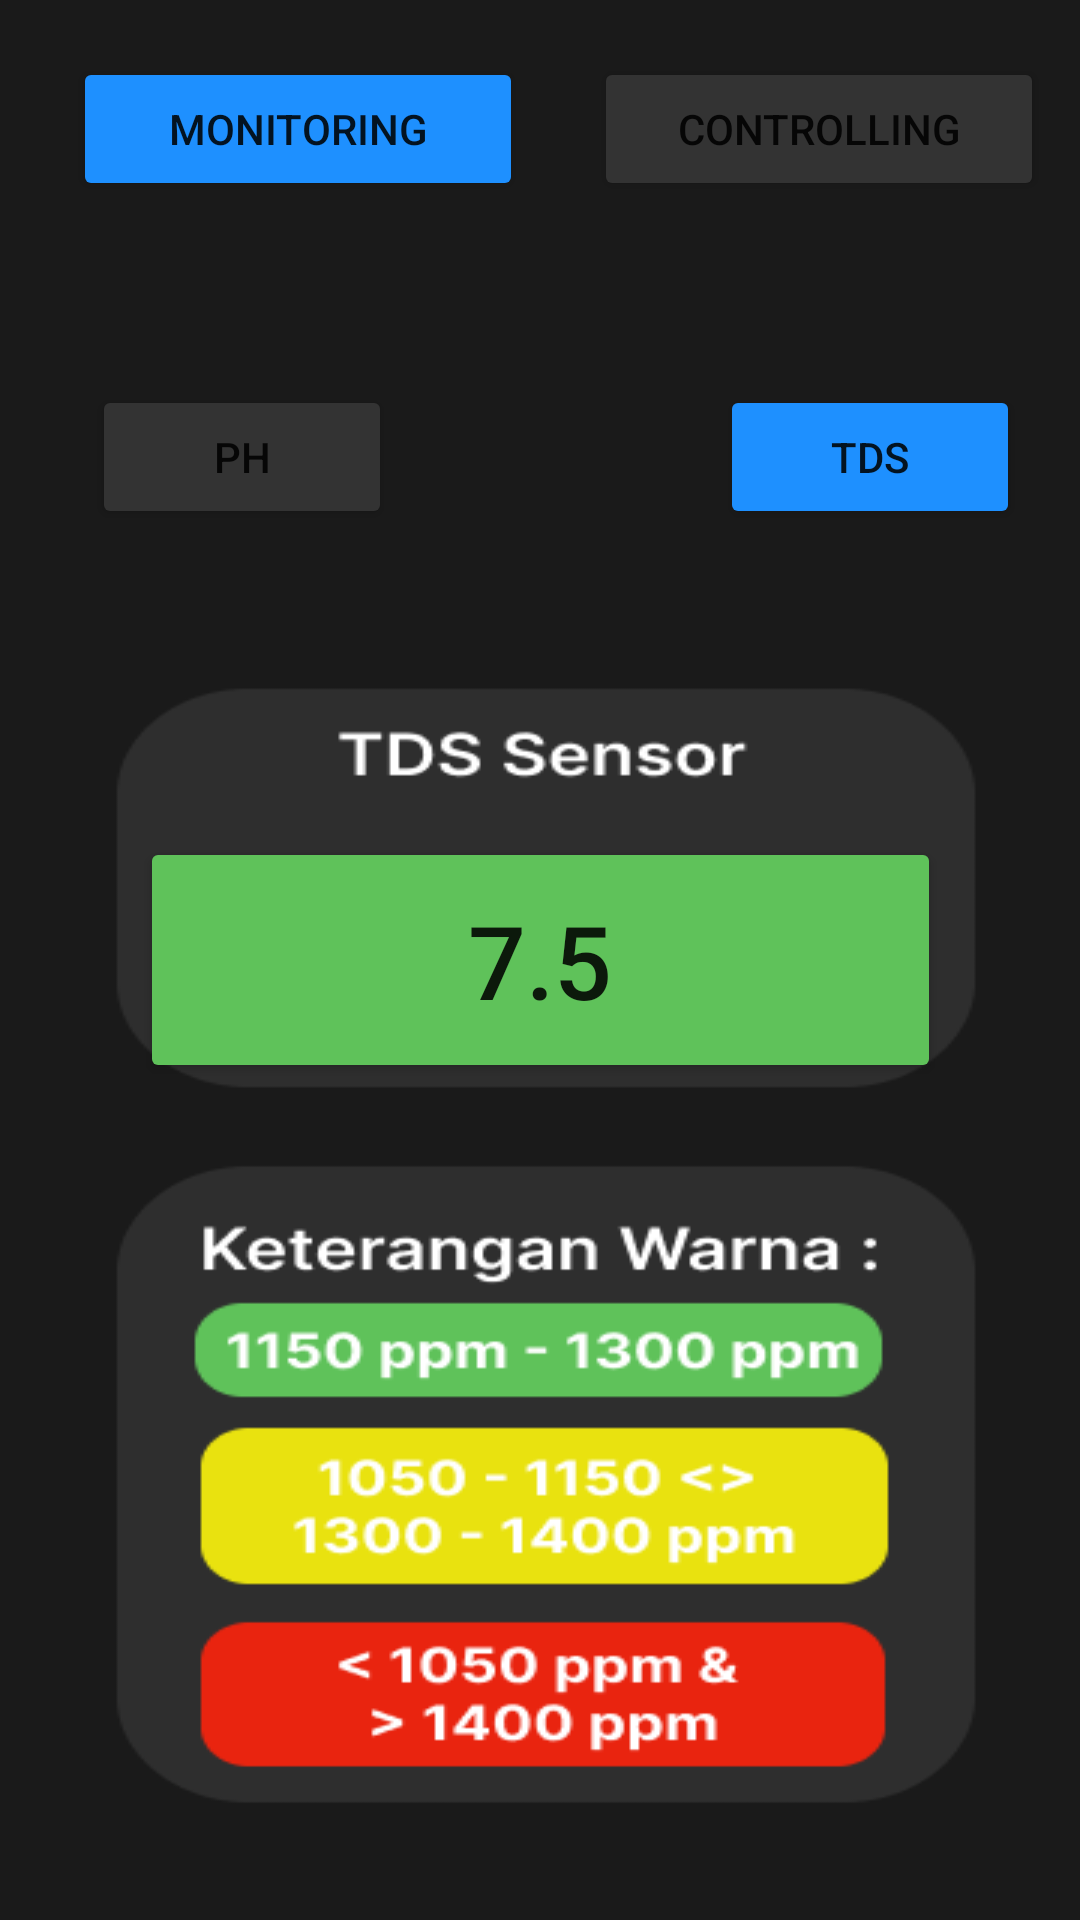

Write the Android layout XML for this screen, with the resource values it uses.
<!-- AndroidManifest.xml: application theme Theme.SmartHidroponic -->
<!-- res/layout/activity_tds.xml -->
<?xml version="1.0" encoding="utf-8"?>
<androidx.constraintlayout.widget.ConstraintLayout xmlns:android="http://schemas.android.com/apk/res/android"
    xmlns:app="http://schemas.android.com/apk/res-auto"
    xmlns:tools="http://schemas.android.com/tools"
    android:layout_width="match_parent"
    android:layout_height="match_parent"
    android:background="@drawable/group_5"
    tools:context=".TdsActivity">

    <Button
        android:id="@+id/tds_val"
        android:layout_width="267dp"
        android:layout_height="82dp"
        android:backgroundTint="@color/ijo"
        android:text="7.5"
        android:textSize="34sp"
        app:cornerRadius="15dp"
        app:layout_constraintBottom_toBottomOf="parent"
        app:layout_constraintEnd_toEndOf="parent"
        app:layout_constraintStart_toStartOf="parent"
        app:layout_constraintTop_toTopOf="parent" />

    <Button
        android:id="@+id/btn_ph"
        android:layout_width="100dp"
        android:layout_height="wrap_content"
        android:backgroundTint="@color/grey"
        android:text="pH"
        app:cornerRadius="15dp"
        app:layout_constraintBottom_toBottomOf="parent"
        app:layout_constraintEnd_toEndOf="parent"
        app:layout_constraintHorizontal_bias="0.118"
        app:layout_constraintStart_toStartOf="parent"
        app:layout_constraintTop_toBottomOf="@+id/button7"
        app:layout_constraintVertical_bias="0.117" />

    <Button
        android:id="@+id/button9"
        android:layout_width="100dp"
        android:layout_height="wrap_content"
        android:layout_marginEnd="8dp"
        android:backgroundTint="@color/blue"
        android:text="tds"
        app:cornerRadius="15dp"
        app:layout_constraintBottom_toBottomOf="@+id/btn_ph"
        app:layout_constraintEnd_toEndOf="@+id/btn_control"
        app:layout_constraintTop_toTopOf="@+id/btn_ph"
        app:layout_constraintVertical_bias="0.0" />

    <Button
        android:id="@+id/button7"
        android:layout_width="150dp"
        android:layout_height="wrap_content"
        android:backgroundTint="@color/blue"
        android:text="monitoring"
        app:cornerRadius="15dp"
        app:layout_constraintBottom_toBottomOf="parent"
        app:layout_constraintEnd_toEndOf="parent"
        app:layout_constraintHorizontal_bias="0.116"
        app:layout_constraintStart_toStartOf="parent"
        app:layout_constraintTop_toTopOf="parent"
        app:layout_constraintVertical_bias="0.032" />

    <Button
        android:id="@+id/btn_control"
        android:layout_width="150dp"
        android:layout_height="wrap_content"
        android:backgroundTint="@color/grey"
        android:text="controlling"
        app:cornerRadius="15dp"
        app:layout_constraintBottom_toBottomOf="@+id/button7"
        app:layout_constraintEnd_toEndOf="parent"
        app:layout_constraintHorizontal_bias="0.666"
        app:layout_constraintStart_toEndOf="@+id/button7"
        app:layout_constraintTop_toTopOf="@+id/button7"
        app:layout_constraintVertical_bias="0.0" />

</androidx.constraintlayout.widget.ConstraintLayout>
<!-- resources referenced by this layout -->
<resources>
  <color name="blue">#1E90FF</color>
  <color name="grey">#333333</color>
  <color name="ijo">#5FC25A</color>
  <!-- drawable group_5: png bitmap (drawable, 20655 bytes) -->
  <style name="Theme.SmartHidroponic" parent="Theme.MaterialComponents.DayNight.NoActionBar">
          
          <item name="colorPrimary">@color/purple_500</item>
          <item name="colorPrimaryVariant">@color/purple_700</item>
          <item name="colorOnPrimary">@color/white</item>
          
          <item name="colorSecondary">@color/teal_200</item>
          <item name="colorSecondaryVariant">@color/teal_700</item>
          <item name="colorOnSecondary">@color/black</item>
          
          <item name="android:statusBarColor" tools:targetApi="l">?attr/colorPrimaryVariant</item>
          
      </style>
  <color name="purple_500">#FF6200EE</color>
  <color name="purple_700">#FF3700B3</color>
  <color name="white">#FFFFFFFF</color>
  <color name="teal_200">#FF03DAC5</color>
  <color name="teal_700">#FF018786</color>
  <color name="black">#FF000000</color>
</resources>
